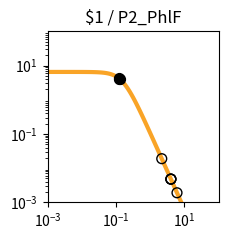

Here is the Python script that generated this plot: (Note: this script raises an exception after producing the figure.)
import matplotlib.pyplot as plt
import matplotlib.ticker as ticker
import numpy as np

fig, ax = plt.subplots(figsize=(2.5,2.5))

plt.xlim(1.000000e-03, 1.000000e+02)
plt.ylim(1.000000e-03, 1.000000e+02)

x = np.array([1.000000e-03,1.122018e-03,1.258925e-03,1.412538e-03,1.584893e-03,1.778279e-03,1.995262e-03,2.238721e-03,2.511886e-03,2.818383e-03,3.162278e-03,3.548134e-03,3.981072e-03,4.466836e-03,5.011872e-03,5.623413e-03,6.309573e-03,7.079458e-03,7.943282e-03,8.912509e-03,1.000000e-02,1.122018e-02,1.258925e-02,1.412538e-02,1.584893e-02,1.778279e-02,1.995262e-02,2.238721e-02,2.511886e-02,2.818383e-02,3.162278e-02,3.548134e-02,3.981072e-02,4.466836e-02,5.011872e-02,5.623413e-02,6.309573e-02,7.079458e-02,7.943282e-02,8.912509e-02,1.000000e-01,1.122018e-01,1.258925e-01,1.412538e-01,1.584893e-01,1.778279e-01,1.995262e-01,2.238721e-01,2.511886e-01,2.818383e-01,3.162278e-01,3.548134e-01,3.981072e-01,4.466836e-01,5.011872e-01,5.623413e-01,6.309573e-01,7.079458e-01,7.943282e-01,8.912509e-01,1.000000e+00,1.122018e+00,1.258925e+00,1.412538e+00,1.584893e+00,1.778279e+00,1.995262e+00,2.238721e+00,2.511886e+00,2.818383e+00,3.162278e+00,3.548134e+00,3.981072e+00,4.466836e+00,5.011872e+00,5.623413e+00,6.309573e+00,7.079458e+00,7.943282e+00,8.912509e+00,1.000000e+01,1.122018e+01,1.258925e+01,1.412538e+01,1.584893e+01,1.778279e+01,1.995262e+01,2.238721e+01,2.511886e+01,2.818383e+01,3.162278e+01,3.548134e+01,3.981072e+01,4.466836e+01,5.011872e+01,5.623413e+01,6.309573e+01,7.079458e+01,7.943282e+01,8.912509e+01,1.000000e+02,])
y = np.array([6.504924e+00,6.504901e+00,6.504872e+00,6.504835e+00,6.504786e+00,6.504723e+00,6.504642e+00,6.504537e+00,6.504401e+00,6.504225e+00,6.503998e+00,6.503703e+00,6.503322e+00,6.502830e+00,6.502192e+00,6.501368e+00,6.500302e+00,6.498923e+00,6.497140e+00,6.494835e+00,6.491855e+00,6.488004e+00,6.483028e+00,6.476602e+00,6.468308e+00,6.457608e+00,6.443818e+00,6.426063e+00,6.403239e+00,6.373948e+00,6.336450e+00,6.288585e+00,6.227724e+00,6.150710e+00,6.053856e+00,5.932986e+00,5.783592e+00,5.601124e+00,5.381470e+00,5.121621e+00,4.820487e+00,4.479722e+00,4.104353e+00,3.702930e+00,3.287010e+00,2.869959e+00,2.465285e+00,2.084943e+00,1.738035e+00,1.430171e+00,1.163529e+00,9.374175e-01,7.490845e-01,5.945482e-01,4.692935e-01,3.687800e-01,2.887645e-01,2.254724e-01,1.756608e-01,1.366142e-01,1.061015e-01,8.231576e-02,6.380909e-02,4.943117e-02,3.827374e-02,2.962316e-02,2.292085e-02,1.773080e-02,1.371346e-02,1.060486e-02,8.200039e-03,6.340014e-03,4.901583e-03,3.789314e-03,2.929329e-03,2.264449e-03,1.750438e-03,1.353080e-03,1.045909e-03,8.084622e-04,6.249165e-04,4.830382e-04,3.733694e-04,2.885987e-04,2.230739e-04,1.724258e-04,1.332769e-04,1.030165e-04,7.962664e-05,6.154738e-05,4.757300e-05,3.677149e-05,2.842247e-05,2.196910e-05,1.698097e-05,1.312541e-05,1.014526e-05,7.841753e-06,6.061265e-06,4.685041e-06,3.621291e-06,])
c = "#f9a427"

hi_x = np.array([1.265338e-01,1.228107e-01,1.320426e-01,])
hi_y = np.array([4.087111e+00,4.187705e+00,3.940609e+00,])
lo_x = np.array([4.022634e+00,4.018911e+00,2.174021e+00,6.070121e+00,4.028143e+00,])
lo_y = np.array([4.789099e-03,4.799022e-03,1.892949e-02,1.908639e-03,4.774472e-03,])

plt.loglog(x,y,lw=3,color=c)
plt.scatter(hi_x,hi_y,marker='o',s=50,color='black',zorder=10)
plt.scatter(lo_x,lo_y,marker='o',s=50,edgecolors='black',color='none',zorder=10)

plt.title("$1 / P2_PhlF")

ax.xaxis.set_major_locator(ticker.LogLocator(numticks=3))
ax.yaxis.set_major_locator(ticker.LogLocator(numticks=3))

ax.set_aspect('equal')
plt.tight_layout()

plt.savefig("/content/output/0xD0/response_plot_$1_P2_PhlF.png", bbox_inches='tight')
